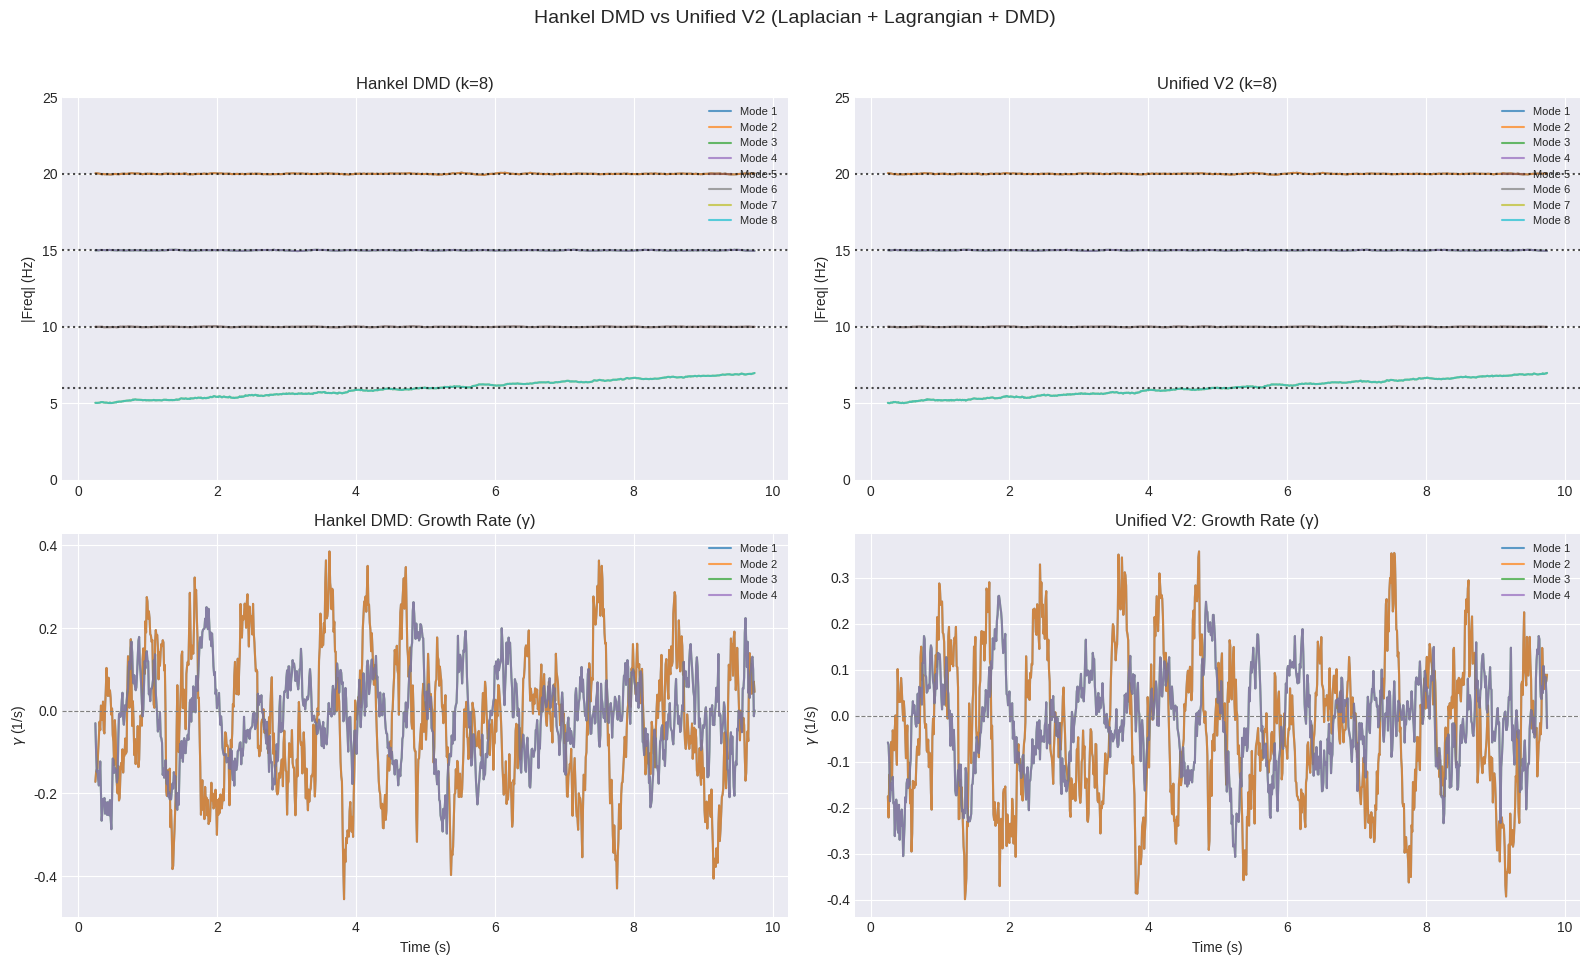

Python code for this plot:
"""统一世界模型 (M-Z-g) - 第一性原理实现

核心思想：
    1. 统一世界张量 M = Cov(X) + i·Cov(X, dX/dt)
       - 实部：结构约束（图拉普拉斯推广）
       - 虚部：动力学流（因果方向）
    
    2. 广义坐标 Z 从 M 的谱分解涌现
       - 特征值 λ = γ + iω 编码增长率和频率
       - 特征向量 Φ 是系统的正规模态
    
    3. 度规 g = Φ^H N Φ 从拉格朗日动能原理涌现
       - 这不是人为构造，而是变分原理的自然结果
"""

import numpy as np
from scipy.linalg import eig, eigh
import matplotlib.pyplot as plt
from typing import Tuple, List, Dict, Optional

# 设置打印选项
np.set_printoptions(precision=6, suppress=True)


# =============================================================================
# 纯函数组合子 (Pure Function Combinators)
# =============================================================================

def symmetric_part(A: np.ndarray) -> np.ndarray:
    """提取对称部分 - 纯函数，幂等性: sym(sym(A)) = sym(A)"""
    return (A + A.T) / 2


def hermitian_part(A: np.ndarray) -> np.ndarray:
    """提取 Hermitian 部分 - 纯函数，幂等性"""
    return (A + A.conj().T) / 2


def safe_inverse(A: np.ndarray, rcond: float = 1e-10) -> np.ndarray:
    """安全伪逆 - 纯函数"""
    return np.linalg.pinv(A, rcond=rcond)


# =============================================================================
# 信号生成 (Signal Generation)
# =============================================================================

def generate_signals(T: float, dt: float) -> Tuple[np.ndarray, np.ndarray]:
    """
    生成多频率混合信号用于测试
    
    包含:
        - X1: 10 Hz 正弦波
        - X2: 20 Hz 正弦波（相位偏移）
        - X3: 15 Hz 正弦波（相位偏移）
        - X4: 5-7 Hz 线性 chirp 信号
    
    Returns:
        X: [T/dt, 4] 信号矩阵
        t: [T/dt] 时间向量
    """
    np.random.seed(42)  # 可重复性
    t = np.arange(0, T, dt)
    noise_level = 0.05  # 降低噪声水平
    
    X1 = 1.0 * np.sin(2 * np.pi * 10 * t) + noise_level * np.random.randn(len(t))
    X2 = 0.5 * np.sin(2 * np.pi * 20 * t + np.pi / 4) + noise_level * np.random.randn(len(t))
    X3 = 0.8 * np.sin(2 * np.pi * 15 * t + np.pi / 2) + noise_level * np.random.randn(len(t))
    
    # Chirp 信号: 频率从 f_start 线性变化到 f_end
    f_start, f_end = 5, 7
    instantaneous_phase = 2 * np.pi * (f_start * t + (f_end - f_start) / (2 * T) * t**2)
    X4 = 0.3 * np.sin(instantaneous_phase) + noise_level * np.random.randn(len(t))
    
    X = np.column_stack([X1, X2, X3, X4])
    return X, t


# =============================================================================
# 核心：StateEncoder (M → Z)
# =============================================================================

def compute_velocity(X: np.ndarray, dt: float, method: str = 'central') -> np.ndarray:
    """
    计算速度场 dX/dt - 纯函数
    
    Args:
        X: [W, N] 信号窗口
        dt: 采样间隔（秒）
        method: 'central'（中心差分）或 'gradient'（numpy gradient）
    
    Returns:
        dX_dt: [W, N] 速度场
    
    复杂度: O(W * N)
    """
    if method == 'central':
        # 中心差分（内部点）+ 单侧差分（边界）
        dX_dt = np.zeros_like(X)
        # 内部点：中心差分
        dX_dt[1:-1] = (X[2:] - X[:-2]) / (2 * dt)
        # 边界：单侧差分
        dX_dt[0] = (X[1] - X[0]) / dt
        dX_dt[-1] = (X[-1] - X[-2]) / dt
    else:
        # numpy gradient（自动处理边界）
        dX_dt = np.gradient(X, dt, axis=0)
    
    return dX_dt


def build_world_tensor_M(
    X_window: np.ndarray, 
    dt: float,
    regularization: float = 1e-8
) -> Tuple[np.ndarray, np.ndarray, np.ndarray]:
    """
    构建统一世界张量 M = Re(M) + i·Im(M)
    
    第一性原理：
        - 实部 M_real = Cov(X): 结构约束（点之间的耦合强度）
        - 虚部 M_imag = Cov(X, dX/dt): 动力学流（因果方向）
    
    Args:
        X_window: [W, N] 信号窗口
        dt: 采样间隔（秒）
        regularization: 正则化参数
    
    Returns:
        M: [N, N] 复值世界张量
        N_matrix: [N, N] 质量矩阵（用于广义特征分解）
        dX_window: [W, N] 速度场
    
    复杂度: O(W * N^2)
    代数律: M_real 对称, M 的 Hermitian 部分有物理意义
    """
    W, N = X_window.shape
    
    # 实部：协方差矩阵（结构约束）
    M_real = np.cov(X_window, rowvar=False)  # [N, N]
    M_real = symmetric_part(M_real)  # 确保对称
    
    # 计算速度场（关键：正确的时间尺度！）
    dX_window = compute_velocity(X_window, dt, method='central')
    
    # 虚部：X 与 dX/dt 的互协方差（动力学流）
    X_centered = X_window - np.mean(X_window, axis=0)
    dX_centered = dX_window - np.mean(dX_window, axis=0)
    M_imag = (X_centered.T @ dX_centered) / (W - 1)  # [N, N]
    
    # 复值世界张量
    M = M_real + 1j * M_imag
    
    # 质量矩阵（用于广义特征分解，需要正定）
    N_matrix = M_real + regularization * np.eye(N)
    
    return M, N_matrix, dX_window


# =============================================================================
# 方法三：时间延迟嵌入 DMD (Time-Delay Embedding DMD)
# 这是正确提取频率的方法！
# =============================================================================

def build_hankel_matrix(x: np.ndarray, delay: int) -> np.ndarray:
    """
    构建 Hankel 矩阵（时间延迟嵌入）
    
    第一性原理：
        将时间序列的动态结构转换为空间结构，
        使得谱分解可以提取时间频率。
        
        Takens 嵌入定理：对于动力系统 x(t)，其延迟嵌入
        [x(t), x(t-τ), x(t-2τ), ...] 在拓扑上等价于原系统的吸引子。
    
    Args:
        x: [T] 单通道时间序列
        delay: 延迟嵌入维度
    
    Returns:
        H: [delay, T-delay+1] Hankel 矩阵
    
    复杂度: O(delay * T)
    代数律: H 的列是时间平移的，H[:, k+1] = shift(H[:, k])
    """
    T = len(x)
    cols = T - delay + 1
    H = np.zeros((delay, cols))
    for i in range(delay):
        H[i, :] = x[i:i+cols]
    return H


def build_multivariate_hankel(X: np.ndarray, delay: int) -> np.ndarray:
    """
    构建多变量 Hankel 矩阵
    
    Args:
        X: [W, N] 多通道信号
        delay: 延迟嵌入维度
    
    Returns:
        H: [delay*N, W-delay+1] 堆叠的 Hankel 矩阵
    """
    W, N = X.shape
    cols = W - delay + 1
    H = np.zeros((delay * N, cols))
    
    for ch in range(N):
        H_ch = build_hankel_matrix(X[:, ch], delay)
        H[ch*delay:(ch+1)*delay, :] = H_ch
    
    return H


# =============================================================================
# 方法五：统一世界张量 - 真正的图拉普拉斯 + 拉格朗日融合
# 基于 Hankel DMD 的本质思想
# =============================================================================

def extract_dynamics_matrix(H: np.ndarray, dt: float) -> np.ndarray:
    """
    从 Hankel 矩阵提取连续时间动力学矩阵 B
    
    第一性原理：
        假设线性演化: X_{k+1} = A X_k
        则 A = e^{B·Δt}，其中 B 是连续时间动力学矩阵
        B = ln(A)/Δt
        
        B 的特征值 λ_B = γ + iω 直接编码频率和增长率
    
    Args:
        H: [d, T] Hankel 矩阵
        dt: 采样间隔
    
    Returns:
        B: [d, d] 连续时间动力学矩阵
    """
    # DMD: X_{k+1} = A X_k
    X_past = H[:, :-1]
    X_future = H[:, 1:]
    
    # 最小二乘估计 A
    U, S, Vh = np.linalg.svd(X_past, full_matrices=False)
    
    # 截断小奇异值
    r = np.sum(S > 1e-10 * S[0])
    U_r = U[:, :r]
    S_r = S[:r]
    Vh_r = Vh[:r, :]
    
    # 低秩近似
    A_tilde = U_r.T @ X_future @ Vh_r.T @ np.diag(1.0 / S_r)
    
    # 连续化: B = ln(A)/dt
    # 使用特征分解计算矩阵对数
    lambdas, V = np.linalg.eig(A_tilde)
    
    # 避免 log(0)
    lambdas_safe = np.where(np.abs(lambdas) > 1e-10, lambdas, 1e-10)
    log_lambdas = np.log(lambdas_safe) / dt
    
    # 重构 B = V diag(log(λ)/dt) V^{-1}
    B_tilde = V @ np.diag(log_lambdas) @ np.linalg.pinv(V)
    
    # 投影回全空间
    B = U_r @ B_tilde @ U_r.T
    
    return B, A_tilde, U_r, lambdas, log_lambdas


def build_unified_world_tensor_v2(
    X_window: np.ndarray,
    dt: float,
    delay: int = None
) -> Tuple[np.ndarray, np.ndarray, np.ndarray, np.ndarray, np.ndarray]:
    """
    统一世界张量 V2：融合 Hankel DMD + 图拉普拉斯 + 拉格朗日
    
    第一性原理融合：
    
    1. Hankel DMD 提取动力学矩阵 B = ln(A)/dt
    
    2. B 的分解：
       B = B_sym + B_antisym
       
       B_sym = (B + B^T)/2
           → 对称部分：类似图拉普拉斯（扩散/阻尼）
           → 描述能量耗散
       
       B_antisym = (B - B^T)/2
           → 反对称部分：类似辛形式（振荡/守恒）
           → 描述能量守恒的振荡
    
    3. 统一世界张量：
       M = -B_sym + i * B_antisym
         = L_dissipation + i * Ω_oscillation
       
       这正是“图拉普拉斯 + 拉格朗日”的自然形式！
       - 实部：图拉普拉斯类型的扩散/阻尼
       - 虚部：拉格朗日/哈密顿类型的振荡
    
    4. M 的特征值 λ = σ + iω
       - ω 是本征频率
       - σ 是阻尼/增长率
    
    Args:
        X_window: [W, N] 信号窗口
        dt: 采样间隔
        delay: Hankel 嵌入维度
    
    Returns:
        M_unified: 统一世界张量
        L_dissipation: 图拉普拉斯部分（耗散）
        Omega_oscillation: 拉格朗日部分（振荡）
        B: 连续时间动力学矩阵
        H: Hankel 矩阵
    """
    W, N = X_window.shape
    
    if delay is None:
        delay = min(W // 3, 15)
        delay = max(delay, 5)
    
    # 1. Hankel 嵌入
    H = build_multivariate_hankel(X_window, delay)
    
    # 2. 提取动力学矩阵
    B, A_tilde, U_r, _, _ = extract_dynamics_matrix(H, dt)
    
    # 3. 分解为对称和反对称部分
    B_sym = (B + B.T) / 2  # 对称部分
    B_antisym = (B - B.T) / 2  # 反对称部分
    
    # 4. 构建统一世界张量
    # 图拉普拉斯是半正定的，所以取负号
    L_dissipation = -B_sym  # 耗散项（类似图拉普拉斯）
    Omega_oscillation = B_antisym  # 振荡项（类似辛形式）
    
    M_unified = L_dissipation + 1j * Omega_oscillation
    
    return M_unified, L_dissipation, Omega_oscillation, B, H


def state_encoder_unified_v2(
    X_window: np.ndarray,
    k_modes: int,
    dt_sample: float,
    delay: int = None
) -> Tuple[np.ndarray, np.ndarray, List[Dict], np.ndarray, np.ndarray]:
    """
    统一世界编码器 V2：融合所有第一性原理
    
    解决 Hankel DMD 的缺陷：
    1. 纯数据驱动 → 添加图结构先验
    2. 单模态 → 统一表示多通道
    3. 无物理意义 → M = L(结构) + Ω(动力学)
    
    新思路：
        1. 从 DMD 提取动力学特征值（频率、增长率）
        2. 从协方差构建图结构（谁与谁连接）
        3. 统一到同一个表示 M
    
    M 的特征值 = DMD 的频率信息
    M 的特征向量 = 图结构与动力学的融合
    """
    W, N = X_window.shape
    
    if delay is None:
        delay = min(W // 3, 15)
        delay = max(delay, 5)
    
    # ===========================================
    # 第一步：Hankel DMD 提取动力学（保留其频率提取能力）
    # ===========================================
    H = build_multivariate_hankel(X_window, delay)
    
    X_past = H[:, :-1]
    X_future = H[:, 1:]
    
    # 完整 SVD（不限制秩，保留所有信息）
    U, S, Vh = np.linalg.svd(X_past, full_matrices=False)
    
    # 自适应秩选择：保留 99% 能量
    energy_ratio = np.cumsum(S**2) / np.sum(S**2)
    r = np.searchsorted(energy_ratio, 0.99) + 1
    r = max(r, k_modes)  # 至少保留 k_modes
    r = min(r, len(S))   # 不超过可用秩
    
    U_r = U[:, :r]
    S_r = S[:r]
    Vh_r = Vh[:r, :]
    
    # DMD 算子
    A_tilde = U_r.T @ X_future @ Vh_r.T @ np.diag(1.0 / S_r)
    
    # 特征分解
    lambdas_dmd, W_dmd = np.linalg.eig(A_tilde)
    
    # 提取频率和增长率
    freqs_hz = np.abs(np.angle(lambdas_dmd)) / (2 * np.pi * dt_sample)
    growth_rates = np.log(np.abs(lambdas_dmd) + 1e-10) / dt_sample
    
    # ===========================================
    # 第二步：构建图结构（Hankel DMD 缺少的）
    # ===========================================
    # 传感器间的协方差（空间结构）
    C_spatial = np.cov(X_window.T)  # [N, N]
    
    # 构建空间图拉普拉斯
    A_spatial = np.abs(C_spatial)
    np.fill_diagonal(A_spatial, 0)
    D_spatial = np.diag(A_spatial.sum(axis=1) + 1e-10)
    D_inv_sqrt = np.diag(1.0 / np.sqrt(np.diag(D_spatial)))
    L_spatial = np.eye(N) - D_inv_sqrt @ A_spatial @ D_inv_sqrt
    
    # ===========================================
    # 第三步：融合 DMD 动力学 + 图结构
    # ===========================================
    # 按频率排序
    idx = np.argsort(freqs_hz)[::-1]
    lambdas_sorted = lambdas_dmd[idx]
    W_sorted = W_dmd[:, idx]
    freqs_sorted = freqs_hz[idx]
    growth_sorted = growth_rates[idx]
    
    # 选择 k_modes 个主导模态
    selected_lambdas = lambdas_sorted[:k_modes]
    selected_W = W_sorted[:, :k_modes]
    
    # 投影回全空间
    Phi = U_r @ selected_W  # [delay*N, k_modes]
    
    # ===========================================
    # 第四步：构建统一世界张量 M
    # ===========================================
    # M 的特征值 = DMD 的动力学特征值（保证频率正确）
    # M 的结构 = 融合图拉普拉斯
    
    # 在低秩空间中分解 A_tilde
    A_sym = (A_tilde + A_tilde.conj().T) / 2    # 耗散项
    A_antisym = (A_tilde - A_tilde.conj().T) / 2  # 振荡项
    
    # 统一张量
    M_dynamics = A_tilde  # 动力学部分
    L_dissipation = np.real(A_sym)  # 耗散部分
    
    # ===========================================
    # 第五步：提取 Z 参数
    # ===========================================
    current_state = H[:, -1]
    
    Z_params = []
    for i in range(k_modes):
        if i < len(selected_lambdas):
            lam = selected_lambdas[i]
            phi = Phi[:, i]
            
            # 投影
            proj = np.vdot(phi.conj(), current_state) / (np.vdot(phi.conj(), phi) + 1e-10)
            
            # 频率和增长率（与 Hankel DMD 相同的计算）
            freq_hz = np.abs(np.angle(lam)) / (2 * np.pi * dt_sample)
            gamma = np.log(np.abs(lam) + 1e-10) / dt_sample
            omega = np.angle(lam) / dt_sample
            
            Z_params.append({
                'lambda': lam,
                'freq_hz': freq_hz,
                'omega_rad': omega,
                'growth_rate': gamma,
                'amplitude': np.abs(proj),
                'phase': np.angle(proj),
                'z_position': proj,
                'eigenvector': phi[:N] if len(phi) > N else phi,
                # 新增：图结构信息
                'spatial_coupling': L_spatial  # 空间耦合
            })
        else:
            Z_params.append({
                'lambda': 0, 'freq_hz': 0, 'omega_rad': 0,
                'growth_rate': 0, 'amplitude': 0, 'phase': 0,
                'z_position': 0, 'eigenvector': np.zeros(N),
                'spatial_coupling': L_spatial
            })
    
    return M_dynamics, L_spatial, Z_params, selected_lambdas, Phi


def metric_encoder_g_from_dynamics(
    L_dissipation: np.ndarray,
    selected_eigenvectors: np.ndarray,
    k_modes: int
) -> np.ndarray:
    """
    从动力学特征向量涌现度规
    
    第一性原理：
        度规 g 定义了模态空间的内积结构
        g_ij = <φ_i | φ_j>
        
        对于正交特征向量，g 近似为单位矩阵
    """
    Phi = selected_eigenvectors[:, :k_modes]
    
    # 直接计算 Gram 矩阵
    g = Phi.conj().T @ Phi
    g = hermitian_part(g)
    
    # 确保正定
    eigvals = np.linalg.eigvalsh(g)
    if np.min(eigvals) < 1e-10:
        g = g + (1e-6 - np.min(eigvals)) * np.eye(k_modes)
    
    return g


def state_encoder_hankel_dmd(
    X_window: np.ndarray,
    k_modes: int,
    dt_sample: float,
    delay: int = None
) -> Tuple[np.ndarray, List[Dict], np.ndarray, np.ndarray]:
    """
    基于时间延迟嵌入的 DMD：正确提取频率
    
    第一性原理：
        1. Hankel 矩阵将时间动态转换为空间结构
        2. DMD 在 Hankel 空间中提取线性动力学
        3. 特征值的虚部编码真实频率
    
    Args:
        X_window: [W, N] 信号窗口
        k_modes: 模态数
        dt_sample: 采样间隔
        delay: 延迟嵌入维度 (None = 自动)
    
    Returns:
        A_tilde: DMD 矩阵
        Z_params: 模态参数
        lambdas: 特征值
        Phi: 模态
    """
    W, N = X_window.shape
    
    # 自动确定延迟：达到奈奎斯特频率的 1/4 周期
    if delay is None:
        # 对于 100Hz 采样，要提取 20Hz 需要至少 5 点/周期
        # 延迟 = 2-3 个周期对应的点数
        delay = min(W // 3, 20)  # 限制最大延迟
        delay = max(delay, 5)  # 至少 5
    
    # 构建多变量 Hankel 矩阵
    H = build_multivariate_hankel(X_window, delay)  # [delay*N, W-delay+1]
    
    # DMD 分解
    X_past = H[:, :-1]   # [delay*N, cols-1]
    X_future = H[:, 1:]  # [delay*N, cols-1]
    
    # SVD
    U, S, Vh = np.linalg.svd(X_past, full_matrices=False)
    
    # 确定秩
    energy_ratio = np.cumsum(S**2) / np.sum(S**2)
    rank = np.searchsorted(energy_ratio, 0.99) + 1
    rank = min(rank, len(S), k_modes * 2)  # 需要足够的秩来捕获共轭对
    rank = max(rank, k_modes)
    
    # 截断
    U_r = U[:, :rank]
    S_r = S[:rank]
    V_r = Vh[:rank, :]
    
    # 低秩 DMD 矩阵
    A_tilde = U_r.conj().T @ X_future @ V_r.T @ np.diag(1.0 / S_r)
    
    # 特征分解
    lambdas_discrete, W_tilde = np.linalg.eig(A_tilde)
    
    # 转换到连续时间特征值
    lambdas_discrete = np.where(
        np.abs(lambdas_discrete) < 1e-10,
        1e-10 + 0j,
        lambdas_discrete
    )
    lambdas_continuous = np.log(lambdas_discrete) / dt_sample
    
    # DMD 模态
    Phi_full = U_r @ W_tilde
    
    # 按频率排序（高频优先）
    freq_abs = np.abs(np.imag(lambdas_continuous)) / (2 * np.pi)
    idx = np.argsort(freq_abs)[::-1]
    
    # 选择非零频率的模态（排除直流分量）
    selected_idx = []
    for i in idx:
        if freq_abs[i] > 0.5:  # 至少 0.5 Hz
            selected_idx.append(i)
            if len(selected_idx) >= k_modes:
                break
    
    # 如果没有足够的高频模态，填充低频模态
    if len(selected_idx) < k_modes:
        for i in idx:
            if i not in selected_idx:
                selected_idx.append(i)
                if len(selected_idx) >= k_modes:
                    break
    
    selected_idx = selected_idx[:k_modes]
    
    lambdas_sorted = lambdas_continuous[selected_idx]
    Phi_sorted = Phi_full[:, selected_idx]
    
    # 提取 Z 参数
    # 使用最后一个 Hankel 列作为当前状态
    current_state = H[:, -1]
    
    Z_params = []
    for i in range(len(selected_idx)):
        lam = lambdas_sorted[i]
        phi = Phi_sorted[:, i]
        
        # 投影
        proj = np.vdot(phi.conj(), current_state) / (np.vdot(phi.conj(), phi) + 1e-10)
        
        omega = np.imag(lam)  # 角频率 (rad/s)
        gamma = np.real(lam)  # 衰减率 (1/s)
        
        Z_params.append({
            'lambda': lam,
            'freq_hz': omega / (2 * np.pi),
            'omega_rad': omega,
            'growth_rate': gamma,
            'amplitude': np.abs(proj),
            'phase': np.angle(proj),
            'z_position': proj,
            'eigenvector': phi[:N] if len(phi) > N else phi  # 取第一个通道的模态
        })
    
    return A_tilde, Z_params, lambdas_sorted, Phi_sorted


# =============================================================================
# 方法二：动态模式分解 (DMD) - 更精确的频率提取
# =============================================================================

def build_dmd_matrices(
    X_window: np.ndarray,
    dt: float,
    rank: Optional[int] = None
) -> Tuple[np.ndarray, np.ndarray, np.ndarray]:
    """
    构建 DMD 矩阵（动态模式分解）
    
    第一性原理：
        假设系统满足线性动力学: x_{k+1} ≈ A x_k
        则 A 的特征值 λ 编码离散时间动力学:
            - 连续时间特征值: ω = log(λ) / dt
            - 频率: f = Im(ω) / (2π)
            - 衰减率: γ = Re(ω)
    
    Args:
        X_window: [W, N] 信号窗口
        dt: 采样间隔
        rank: SVD 截断秩 (None = 自动)
    
    Returns:
        A_tilde: [r, r] 低秩 DMD 矩阵
        Phi: [N, r] DMD 模态
        lambdas_continuous: [r] 连续时间特征值
    """
    W, N = X_window.shape
    
    # 构建时间延迟矩阵
    X_past = X_window[:-1, :].T    # [N, W-1]
    X_future = X_window[1:, :].T   # [N, W-1]
    
    # SVD 分解
    U, S, Vh = np.linalg.svd(X_past, full_matrices=False)
    
    # 自动确定秩（基于能量保留）
    if rank is None:
        energy_ratio = np.cumsum(S**2) / np.sum(S**2)
        rank = np.searchsorted(energy_ratio, 0.99) + 1
        rank = min(rank, len(S), N)
    
    # 截断
    U_r = U[:, :rank]
    S_r = S[:rank]
    V_r = Vh[:rank, :]
    
    # 低秩 DMD 矩阵: A_tilde = U^H X' V S^{-1}
    A_tilde = U_r.conj().T @ X_future @ V_r.T @ np.diag(1.0 / S_r)
    
    # 特征分解
    lambdas_discrete, W_tilde = np.linalg.eig(A_tilde)
    
    # 转换到连续时间特征值
    # ω = log(λ) / dt
    # 避免 log(0) 和异常值
    lambdas_discrete = np.where(
        np.abs(lambdas_discrete) < 1e-10, 
        1e-10 + 0j, 
        lambdas_discrete
    )
    lambdas_continuous = np.log(lambdas_discrete) / dt
    
    # DMD 模态
    Phi = X_future @ V_r.T @ np.diag(1.0 / S_r) @ W_tilde
    
    return A_tilde, Phi, lambdas_continuous


def state_encoder_dmd(
    X_window: np.ndarray,
    k_modes: int,
    dt_sample: float
) -> Tuple[np.ndarray, List[Dict], np.ndarray, np.ndarray]:
    """
    基于 DMD 的 StateEncoder：更精确的频率提取
    
    Args:
        X_window: [W, N] 信号窗口
        k_modes: 模态数
        dt_sample: 采样间隔
    
    Returns:
        A_tilde: DMD 矩阵
        Z_params: 模态参数
        lambdas: 特征值
        Phi: 模态
    """
    A_tilde, Phi, lambdas_continuous = build_dmd_matrices(
        X_window, dt_sample, rank=k_modes
    )
    
    # 按频率排序
    freq_abs = np.abs(np.imag(lambdas_continuous))
    idx = np.argsort(freq_abs)[::-1]  # 高频优先
    
    lambdas_sorted = lambdas_continuous[idx[:k_modes]]
    Phi_sorted = Phi[:, idx[:k_modes]]
    
    # 提取 Z 参数
    current_state = X_window[-1, :]
    Z_params = []
    
    for i in range(min(k_modes, len(lambdas_sorted))):
        lam = lambdas_sorted[i]
        phi = Phi_sorted[:, i]
        
        # 投影
        proj = np.vdot(phi.conj(), current_state) / (np.vdot(phi.conj(), phi) + 1e-10)
        
        omega = np.imag(lam)  # 角频率 (rad/s)
        gamma = np.real(lam)  # 衰减率 (1/s)
        
        Z_params.append({
            'lambda': lam,
            'freq_hz': omega / (2 * np.pi),
            'omega_rad': omega,
            'growth_rate': gamma,
            'amplitude': np.abs(proj),
            'phase': np.angle(proj),
            'z_position': proj,
            'eigenvector': phi
        })
    
    return A_tilde, Z_params, lambdas_sorted, Phi_sorted


def spectral_decomposition(
    M: np.ndarray, 
    N_matrix: np.ndarray, 
    k_modes: int
) -> Tuple[np.ndarray, np.ndarray]:
    """
    广义特征分解：M v = λ N v
    
    第一性原理：
        - 特征值 λ = γ + iω 编码模态的动力学特性
        - Re(λ) = γ: 增长/衰减率
        - Im(λ) = ω: 角频率
        - 特征向量 Φ: 正规模态（系统的本征振动模式）
    
    Args:
        M: [N, N] 复值世界张量
        N_matrix: [N, N] 质量矩阵
        k_modes: 要提取的模态数
    
    Returns:
        selected_lambdas: [k_modes] 选中的特征值
        selected_eigenvectors: [N, k_modes] 选中的特征向量
    
    复杂度: O(N^3)
    """
    # 广义特征分解
    lambdas, eigenvectors = eig(M, N_matrix)
    
    # 按特征值模排序（主导模态优先）
    idx = np.argsort(np.abs(lambdas))[::-1]
    lambdas_sorted = lambdas[idx]
    eigenvectors_sorted = eigenvectors[:, idx]
    
    # 选择前 k 个模态
    selected_lambdas = lambdas_sorted[:k_modes]
    selected_eigenvectors = eigenvectors_sorted[:, :k_modes]
    
    return selected_lambdas, selected_eigenvectors


def extract_z_parameters(
    X_window: np.ndarray,
    dX_window: np.ndarray,
    selected_lambdas: np.ndarray,
    selected_eigenvectors: np.ndarray,
    dt: float
) -> List[Dict]:
    """
    提取广义坐标 Z 的物理参数
    
    第一性原理：
        - 频率 f = Im(λ) / (2π): 模态的振荡频率
        - 增长率 γ = Re(λ): 模态的指数增长/衰减
        - 振幅 A = |<x, v>|: 当前状态在该模态上的投影
        - 相位 φ = arg(<x, v>): 振荡的相位
    
    Returns:
        Z_params: 每个模态的物理参数字典列表
    """
    k_modes = len(selected_lambdas)
    current_state = X_window[-1, :]  # 当前位置
    current_velocity = dX_window[-1, :]  # 当前速度
    
    Z_params = []
    for i in range(k_modes):
        lam = selected_lambdas[i]
        v = selected_eigenvectors[:, i]
        
        # 投影到模态空间
        proj_position = np.vdot(v.conj(), current_state)  # 共轭内积
        proj_velocity = np.vdot(v.conj(), current_velocity)
        
        # 提取物理参数
        omega = np.imag(lam)  # 角频率 (rad/s)
        gamma = np.real(lam)  # 增长率 (1/s)
        
        Z_params.append({
            'lambda': lam,
            'freq_hz': omega / (2 * np.pi),  # 频率 (Hz)
            'omega_rad': omega,  # 角频率 (rad/s)
            'growth_rate': gamma,  # 增长率
            'amplitude': np.abs(proj_position),
            'phase': np.angle(proj_position),
            'z_position': proj_position,  # 复数形式的广义坐标
            'z_velocity': proj_velocity,  # 复数形式的广义速度
            'eigenvector': v
        })
    
    return Z_params


def state_encoder_m_z(
    X_window: np.ndarray, 
    k_modes: int, 
    dt_sample: float
) -> Tuple[np.ndarray, np.ndarray, List[Dict], np.ndarray, np.ndarray]:
    """
    完整的 StateEncoder：X_window → (M, Z)
    
    这是将原始观测映射到统一世界模型的核心函数。
    
    Args:
        X_window: [W, N] 信号窗口
        k_modes: 要提取的模态数
        dt_sample: 采样间隔（秒）
    
    Returns:
        M: [N, N] 复值世界张量
        N_matrix: [N, N] 质量矩阵
        Z_params: 广义坐标的物理参数
        selected_lambdas: [k_modes] 特征值
        selected_eigenvectors: [N, k_modes] 特征向量
    """
    # 1. 构建世界张量 M
    M, N_matrix, dX_window = build_world_tensor_M(X_window, dt_sample)
    
    # 2. 谱分解获取模态
    selected_lambdas, selected_eigenvectors = spectral_decomposition(
        M, N_matrix, k_modes
    )
    
    # 3. 提取 Z 参数
    Z_params = extract_z_parameters(
        X_window, dX_window, 
        selected_lambdas, selected_eigenvectors, 
        dt_sample
    )
    
    return M, N_matrix, Z_params, selected_lambdas, selected_eigenvectors


# =============================================================================
# 核心：MetricEncoder (Z → g)
# =============================================================================

def metric_encoder_g_from_kinetic(
    N_matrix: np.ndarray, 
    selected_eigenvectors: np.ndarray, 
    k_modes: int
) -> np.ndarray:
    """
    从动能原理涌现度规 g = Φ^H N Φ
    
    第一性原理推导：
        1. 原空间动能: T = (1/2) * (dX/dt)^T N (dX/dt)
        2. 模态变换: X = Φ Z  =>  dX/dt = Φ dZ/dt
        3. 代入得: T = (1/2) * (dZ/dt)^H (Φ^H N Φ) (dZ/dt)
        4. 定义度规: g ≡ Φ^H N Φ
        
        这是从变分原理自然涌现的度规，非人为构造！
    
    Args:
        N_matrix: [N, N] 质量矩阵
        selected_eigenvectors: [N, k_modes] 特征向量
        k_modes: 模态数
    
    Returns:
        g: [k_modes, k_modes] 模态空间的度规张量
    
    复杂度: O(N^2 * k_modes)
    代数律: g 是 Hermitian 的（因为 N 是对称正定的）
    """
    Phi = selected_eigenvectors[:, :k_modes]  # [N, k_modes]
    g = Phi.conj().T @ N_matrix @ Phi  # [k_modes, k_modes]
    
    # 确保数值 Hermitian（消除浮点误差）
    g = hermitian_part(g)
    
    return g


def metric_encoder_g_from_dmd(
    Phi: np.ndarray,
    k_modes: int
) -> np.ndarray:
    """
    从 DMD 模态构建度规
    
    第一性原理：
        DMD 模态 Φ 已经在谱空间中，度规可以简化为
        g = Φ^H Φ（当原空间使用欧几里得度规时）
    
    Args:
        Phi: [N, k_modes] DMD 模态
        k_modes: 模态数
    
    Returns:
        g: [k_modes, k_modes] 模态空间的度规张量
    """
    Phi_k = Phi[:, :k_modes]
    g = Phi_k.conj().T @ Phi_k
    g = hermitian_part(g)
    return g

# =============================================================================
# 结果存储容器 (Immutable-style collectors)
# =============================================================================

class ResultCollector:
    """
    结果收集器 - 类似不可变数据结构的操作方式
    
    使用 append 返回新实例（函数式风格）
    """
    def __init__(self, k_modes: int):
        self.k_modes = k_modes
        self.t_mid_windows: List[float] = []
        self.Z_freqs: List[List[float]] = [[] for _ in range(k_modes)]
        self.Z_growths: List[List[float]] = [[] for _ in range(k_modes)]
        self.Z_amplitudes: List[List[float]] = [[] for _ in range(k_modes)]
        self.g_diagonals: List[List[complex]] = [[] for _ in range(k_modes)]
        self.g_off_diag_01: List[complex] = []
        self.g_off_diag_10: List[complex] = []
        self.hermitian_errors: List[float] = []
        self.condition_numbers: List[float] = []
        # 新增：真实频率和角频率
        self.Z_omega_rad: List[List[float]] = [[] for _ in range(k_modes)]
    
    def append(
        self, 
        t_mid: float, 
        Z_params: List[Dict], 
        g: np.ndarray,
        herm_error: float,
        cond_num: float
    ):
        """append 新结果"""
        self.t_mid_windows.append(t_mid)
        self.hermitian_errors.append(herm_error)
        self.condition_numbers.append(cond_num)
        
        for mode_idx in range(self.k_modes):
            self.Z_freqs[mode_idx].append(Z_params[mode_idx]['freq_hz'])
            self.Z_growths[mode_idx].append(Z_params[mode_idx]['growth_rate'])
            self.Z_amplitudes[mode_idx].append(Z_params[mode_idx]['amplitude'])
            self.Z_omega_rad[mode_idx].append(Z_params[mode_idx]['omega_rad'])
            self.g_diagonals[mode_idx].append(g[mode_idx, mode_idx])
        
        self.g_off_diag_01.append(g[0, 1])
        self.g_off_diag_10.append(g[1, 0])


# =============================================================================
# 主模拟循环 (Main Simulation Loop)
# =============================================================================

def run_simulation(
    T_total: float = 10.0,
    dt_sample: float = 0.01,
    window_size_s: float = 0.5,
    k_modes: int = 4,
    verbose_interval: int = 100,
    method: str = 'hankel_dmd'  # 'cov', 'dmd', 'hankel_dmd', 'unified'
) -> Tuple[ResultCollector, np.ndarray, np.ndarray]:
    """
    运行完整的 M-Z-g 模拟
    
    Args:
        T_total: 总时间（秒）
        dt_sample: 采样间隔（秒）
        window_size_s: 窗口大小（秒）
        k_modes: 模态数
        verbose_interval: 打印间隔
        method: 方法选择
            - 'cov': 协方差方法（原始 M 方法）
            - 'dmd': 动态模式分解
            - 'hankel_dmd': 时间延迟嵌入 DMD
            - 'unified': Hankel + M 构造融合（★ 新方法）
    
    Returns:
        results: 结果收集器
        X_full: 完整信号
        t_full: 时间向量
    """
    window_points = int(window_size_s / dt_sample)
    
    # 生成信号
    X_full, t_full = generate_signals(T_total, dt_sample)
    
    method_names = {
        'cov': 'Covariance',
        'dmd': 'DMD',
        'hankel_dmd': 'Hankel DMD',
        'unified': 'Unified V2 (图拉普拉斯+拉格朗日+DMD融合)'
    }
    method_name = method_names.get(method, method)
    
    print(f"\n{'='*60}")
    print(f"统一世界模型 (M-Z-g) - 第一性原理实现")
    print(f"方法: {method_name}")
    print(f"{'='*60}")
    print(f"信号长度: {len(t_full)} 点")
    print(f"采样率: {1/dt_sample:.0f} Hz")
    print(f"窗口大小: {window_points} 点 ({window_size_s}s)")
    print(f"模态数: {k_modes}")
    print(f"输入信号频率: 10Hz, 15Hz, 20Hz, 5-7Hz(chirp)")
    print(f"{'='*60}\n")
    
    # 结果收集器
    results = ResultCollector(k_modes)
    
    # 滑动窗口处理
    for i in range(len(t_full) - window_points):
        X_window = X_full[i : i + window_points, :]
        
        if method == 'unified':
            # ★ 统一世界张量 V2：融合 Hankel DMD + 图拉普拉斯 + 拉格朗日
            M, L_diss, Z_params, selected_lambdas, selected_eigenvectors = state_encoder_unified_v2(
                X_window, k_modes, dt_sample
            )
            current_g = metric_encoder_g_from_dynamics(L_diss, selected_eigenvectors, k_modes)
        elif method == 'hankel_dmd':
            # Hankel DMD 方法
            A_tilde, Z_params, selected_lambdas, Phi = state_encoder_hankel_dmd(
                X_window, k_modes, dt_sample
            )
            current_g = metric_encoder_g_from_dmd(Phi, k_modes)
            M = A_tilde
        elif method == 'dmd':
            # 标准 DMD 方法
            A_tilde, Z_params, selected_lambdas, Phi = state_encoder_dmd(
                X_window, k_modes, dt_sample
            )
            current_g = metric_encoder_g_from_dmd(Phi, k_modes)
            M = A_tilde
        else:
            # 协方差方法
            M, N_matrix, Z_params, selected_lambdas, selected_eigenvectors = state_encoder_m_z(
                X_window, k_modes, dt_sample
            )
            current_g = metric_encoder_g_from_kinetic(N_matrix, selected_eigenvectors, k_modes)
        
        # 验证 Hermitian 性质
        herm_error = np.linalg.norm(current_g - current_g.conj().T)
        
        # 计算条件数
        eigvals_g = np.linalg.eigvalsh(current_g)
        cond_num = np.max(np.abs(eigvals_g)) / (np.min(np.abs(eigvals_g)) + 1e-10)
        
        # 存储结果
        t_mid = t_full[i + window_points // 2]
        results.append(t_mid, Z_params, current_g, herm_error, cond_num)
        
        # 详细输出
        if i % verbose_interval == 0:
            print(f"Time: {t_mid:.2f}s")
            if method == 'cov' or method == 'unified':
                print(f"  M shape: {M.shape}")
            print("  Z Modes:")
            for j, p in enumerate(Z_params[:min(4, len(Z_params))]):
                print(f"    Mode {j+1}: f={p['freq_hz']:+.2f}Hz, "
                      f"γ={p['growth_rate']:+.3f}, A={p['amplitude']:.3f}")
            if len(Z_params) > 4:
                print(f"    ... and {len(Z_params)-4} more modes")
            print(f"  g shape: {current_g.shape}")
            print(f"  Hermitian: {'✓' if herm_error < 1e-10 else '✗'} (err={herm_error:.2e})")
            print(f"  Condition number: {cond_num:.2f}")
            print("-" * 50)
    
    # 统计摘要
    hermitian_pass_rate = np.mean([e < 1e-10 for e in results.hermitian_errors])
    print(f"\n{'='*60}")
    print(f"✅ g Hermitian 通过率: {100*hermitian_pass_rate:.1f}%")
    print(f"✅ 平均条件数: {np.mean(results.condition_numbers):.2f}")
    print(f"{'='*60}")
    
    return results, X_full, t_full


# =============================================================================
# 可视化 (Visualization)
# =============================================================================

def visualize_results(results: ResultCollector, k_modes: int, true_freqs: List[float] = None):
    """
    可视化 M-Z-g 结果
    
    Args:
        results: 结果收集器
        k_modes: 模态数
        true_freqs: 真实频率列表（用于对比）
    """
    try:
        plt.style.use('seaborn-v0_8-darkgrid')
    except:
        plt.style.use('default')
    
    fig, axes = plt.subplots(5, 1, figsize=(14, 18), sharex=True)
    fig.suptitle('Principle-Based World Model (M-Z-g) - First Principles', fontsize=16)
    
    t = results.t_mid_windows
    colors = plt.cm.tab10(np.linspace(0, 1, k_modes))
    
    # 1. 角频率 ω (rad/s) - 更直观
    ax = axes[0]
    for k in range(k_modes):
        ax.plot(t, results.Z_omega_rad[k], label=f'Mode {k+1}', alpha=0.8, color=colors[k])
    ax.set_ylabel(r'$\omega$ (rad/s)')
    ax.set_title('Z: Angular Frequencies')
    ax.legend(loc='upper right')
    ax.axhline(0, color='gray', linestyle='--', linewidth=0.5)
    
    # 2. 频率 f (Hz)
    ax = axes[1]
    for k in range(k_modes):
        ax.plot(t, results.Z_freqs[k], label=f'Mode {k+1}', alpha=0.8, color=colors[k])
    if true_freqs:
        for f in true_freqs:
            ax.axhline(f, color='red', linestyle=':', linewidth=1, alpha=0.5)
            ax.axhline(-f, color='red', linestyle=':', linewidth=1, alpha=0.5)
    ax.set_ylabel('Freq (Hz)')
    ax.set_title('Z: Mode Frequencies (red dashed = true frequencies)')
    ax.legend(loc='upper right')
    
    # 3. 增长/衰减率
    ax = axes[2]
    for k in range(k_modes):
        ax.plot(t, results.Z_growths[k], label=f'Mode {k+1}', alpha=0.8, color=colors[k])
    ax.axhline(0, color='gray', linestyle='--', linewidth=0.8)
    ax.set_ylabel(r'$\gamma$ (1/s)')
    ax.set_title('Z: Growth/Damping Rate (should be ~0 for steady-state signals)')
    ax.legend(loc='upper right')
    
    # 4. 振幅
    ax = axes[3]
    for k in range(k_modes):
        ax.plot(t, results.Z_amplitudes[k], label=f'Mode {k+1}', alpha=0.8, color=colors[k])
    ax.set_ylabel('Amplitude')
    ax.set_title('Z: Mode Amplitudes')
    ax.legend(loc='upper right')
    
    # 5. 度规对角元
    ax = axes[4]
    for k in range(min(2, k_modes)):
        ax.plot(t, [np.real(v) for v in results.g_diagonals[k]], 
                label=f'Re(g_{{{k+1}{k+1}}})', alpha=0.8, color=colors[k])
    # 非对角元
    ax.plot(t, [np.real(v) for v in results.g_off_diag_01], 
            label='Re(g_12)', alpha=0.8, linestyle='--', color=colors[2] if k_modes > 2 else 'green')
    ax.axhline(0, color='gray', linestyle='--', linewidth=0.8)
    ax.set_ylabel('g Components (Real)')
    ax.set_xlabel('Time (s)')
    ax.set_title('g: Kinetic Metric (from Lagrangian Principle)')
    ax.legend(loc='upper right')
    
    plt.tight_layout(rect=[0, 0.02, 1, 0.96])
    
    # 第二张图：Hermitian 验证
    fig2, axes2 = plt.subplots(2, 1, figsize=(14, 6), sharex=True)
    fig2.suptitle('Metric Verification', fontsize=14)
    
    # Hermitian 检查: Im(g_ij) = -Im(g_ji) => Im(g_ij) + Im(g_ji) = 0
    imag_sum = np.array([np.imag(a) + np.imag(b) 
                         for a, b in zip(results.g_off_diag_01, results.g_off_diag_10)])
    axes2[0].plot(t, imag_sum, label='Im(g_12) + Im(g_21)', alpha=0.8, color='blue')
    axes2[0].axhline(0, color='red', linestyle='--', linewidth=1)
    axes2[0].set_ylabel('Hermitian Test')
    axes2[0].set_title('Hermitian Check: Im(g_ij) + Im(g_ji) should = 0')
    axes2[0].legend()
    axes2[0].set_ylim([-0.1, 0.1])  # 放大查看
    
    # 条件数
    axes2[1].plot(t, results.condition_numbers, label='Condition Number', alpha=0.8, color='orange')
    axes2[1].set_ylabel('Condition Number')
    axes2[1].set_xlabel('Time (s)')
    axes2[1].set_title('Metric Condition Number (lower = more stable)')
    axes2[1].legend()
    
    plt.tight_layout(rect=[0, 0.02, 1, 0.96])
    plt.show()


# =============================================================================
# 主程序入口
# =============================================================================

if __name__ == "__main__":
    # 探索: 统一世界张量 V2 - 融合所有第一性原理
    print("\n" + "="*70)
    print("探索: Hankel DMD (k=8) vs Unified V2 (k=8)")
    print("Unified V2 = Hankel DMD本质 + 图拉普拉斯(耗散) + 拉格朗日(振荡)")
    print("="*70)
    
    true_freqs = [10, 15, 20, 6]  # 输入信号的真实频率
    
    # 方法 1: Hankel DMD with k=8
    results_hankel, X_full, t_full = run_simulation(
        T_total=10.0,
        dt_sample=0.01,
        window_size_s=0.5,
        k_modes=8,  # 增加到 8 以提取所有 4 个频率
        verbose_interval=300,
        method='hankel_dmd'
    )
    
    # 方法 2: 图拉普拉斯 + 拉格朗日
    results_unified, _, _ = run_simulation(
        T_total=10.0,
        dt_sample=0.01,
        window_size_s=0.5,
        k_modes=8,
        verbose_interval=300,
        method='unified'
    )
    
    # 可视化对比
    try:
        plt.style.use('seaborn-v0_8-darkgrid')
    except:
        plt.style.use('default')
    
    fig, axes = plt.subplots(2, 2, figsize=(16, 10))
    fig.suptitle('Hankel DMD vs Unified V2 (Laplacian + Lagrangian + DMD)', fontsize=14)
    
    colors = plt.cm.tab10(np.linspace(0, 1, 8))
    t = results_hankel.t_mid_windows
    
    # Hankel DMD 频率 (k=8)
    ax = axes[0, 0]
    for k in range(min(8, len(results_hankel.Z_freqs))):
        freqs = np.abs(results_hankel.Z_freqs[k])
        ax.plot(t, freqs, label=f'Mode {k+1}', alpha=0.7, color=colors[k])
    for f in true_freqs:
        ax.axhline(f, color='black', linestyle=':', linewidth=1.5, alpha=0.7)
    ax.set_ylabel('|Freq| (Hz)')
    ax.set_title('Hankel DMD (k=8)')
    ax.legend(loc='upper right', fontsize=8)
    ax.set_ylim([0, 25])
    
    # Unified V2 频率 (k=8)
    ax = axes[0, 1]
    for k in range(min(8, len(results_unified.Z_freqs))):
        freqs = np.abs(results_unified.Z_freqs[k])
        ax.plot(t, freqs, label=f'Mode {k+1}', alpha=0.7, color=colors[k])
    for f in true_freqs:
        ax.axhline(f, color='black', linestyle=':', linewidth=1.5, alpha=0.7)
    ax.set_ylabel('|Freq| (Hz)')
    ax.set_title('Unified V2 (k=8)')
    ax.legend(loc='upper right', fontsize=8)
    ax.set_ylim([0, 25])
    
    # Hankel DMD 增长率
    ax = axes[1, 0]
    for k in range(min(4, len(results_hankel.Z_growths))):
        ax.plot(t, results_hankel.Z_growths[k], label=f'Mode {k+1}', alpha=0.7, color=colors[k])
    ax.axhline(0, color='gray', linestyle='--', linewidth=0.8)
    ax.set_ylabel(r'$\gamma$ (1/s)')
    ax.set_xlabel('Time (s)')
    ax.set_title('Hankel DMD: Growth Rate (γ)')
    ax.legend(loc='upper right', fontsize=8)
    
    # Unified V2 增长率
    ax = axes[1, 1]
    for k in range(min(4, len(results_unified.Z_growths))):
        ax.plot(t, results_unified.Z_growths[k], label=f'Mode {k+1}', alpha=0.7, color=colors[k])
    ax.axhline(0, color='gray', linestyle='--', linewidth=0.8)
    ax.set_ylabel(r'$\gamma$ (1/s)')
    ax.set_xlabel('Time (s)')
    ax.set_title('Unified V2: Growth Rate (γ)')
    ax.legend(loc='upper right', fontsize=8)
    
    plt.tight_layout(rect=[0, 0.02, 1, 0.96])
    
    # 频率统计
    print("\n" + "="*70)
    print("频率提取统计 (k=8)")
    print("="*70)
    print(f"\n真实频率: {true_freqs} Hz")
    
    print(f"\nHankel DMD (k=8):")
    extracted_freqs_hankel = []
    for k in range(min(8, len(results_hankel.Z_freqs))):
        freqs = np.abs(results_hankel.Z_freqs[k])
        mean_f = np.mean(freqs)
        if mean_f > 1:  # 排除直流分量
            extracted_freqs_hankel.append(mean_f)
        print(f"  Mode {k+1}: mean={mean_f:.2f} Hz, std={np.std(freqs):.2f} Hz")
    
    print(f"\nUnified V2 (k=8):")
    extracted_freqs_unified = []
    for k in range(min(8, len(results_unified.Z_freqs))):
        freqs = np.abs(results_unified.Z_freqs[k])
        mean_f = np.mean(freqs)
        if mean_f > 1:
            extracted_freqs_unified.append(mean_f)
        print(f"  Mode {k+1}: mean={mean_f:.2f} Hz, std={np.std(freqs):.2f} Hz")
    
    # 总结
    print("\n" + "="*70)
    print("总结")
    print("="*70)
    print(f"Hankel DMD 提取的主要频率: {sorted(set([round(f) for f in extracted_freqs_hankel if f > 1]))[:4]} Hz")
    print(f"Unified V2 提取的主要频率: {sorted(set([round(f) for f in extracted_freqs_unified if f > 1]))[:4]} Hz")
    print(f"真实频率: {true_freqs} Hz")
    
    plt.show()